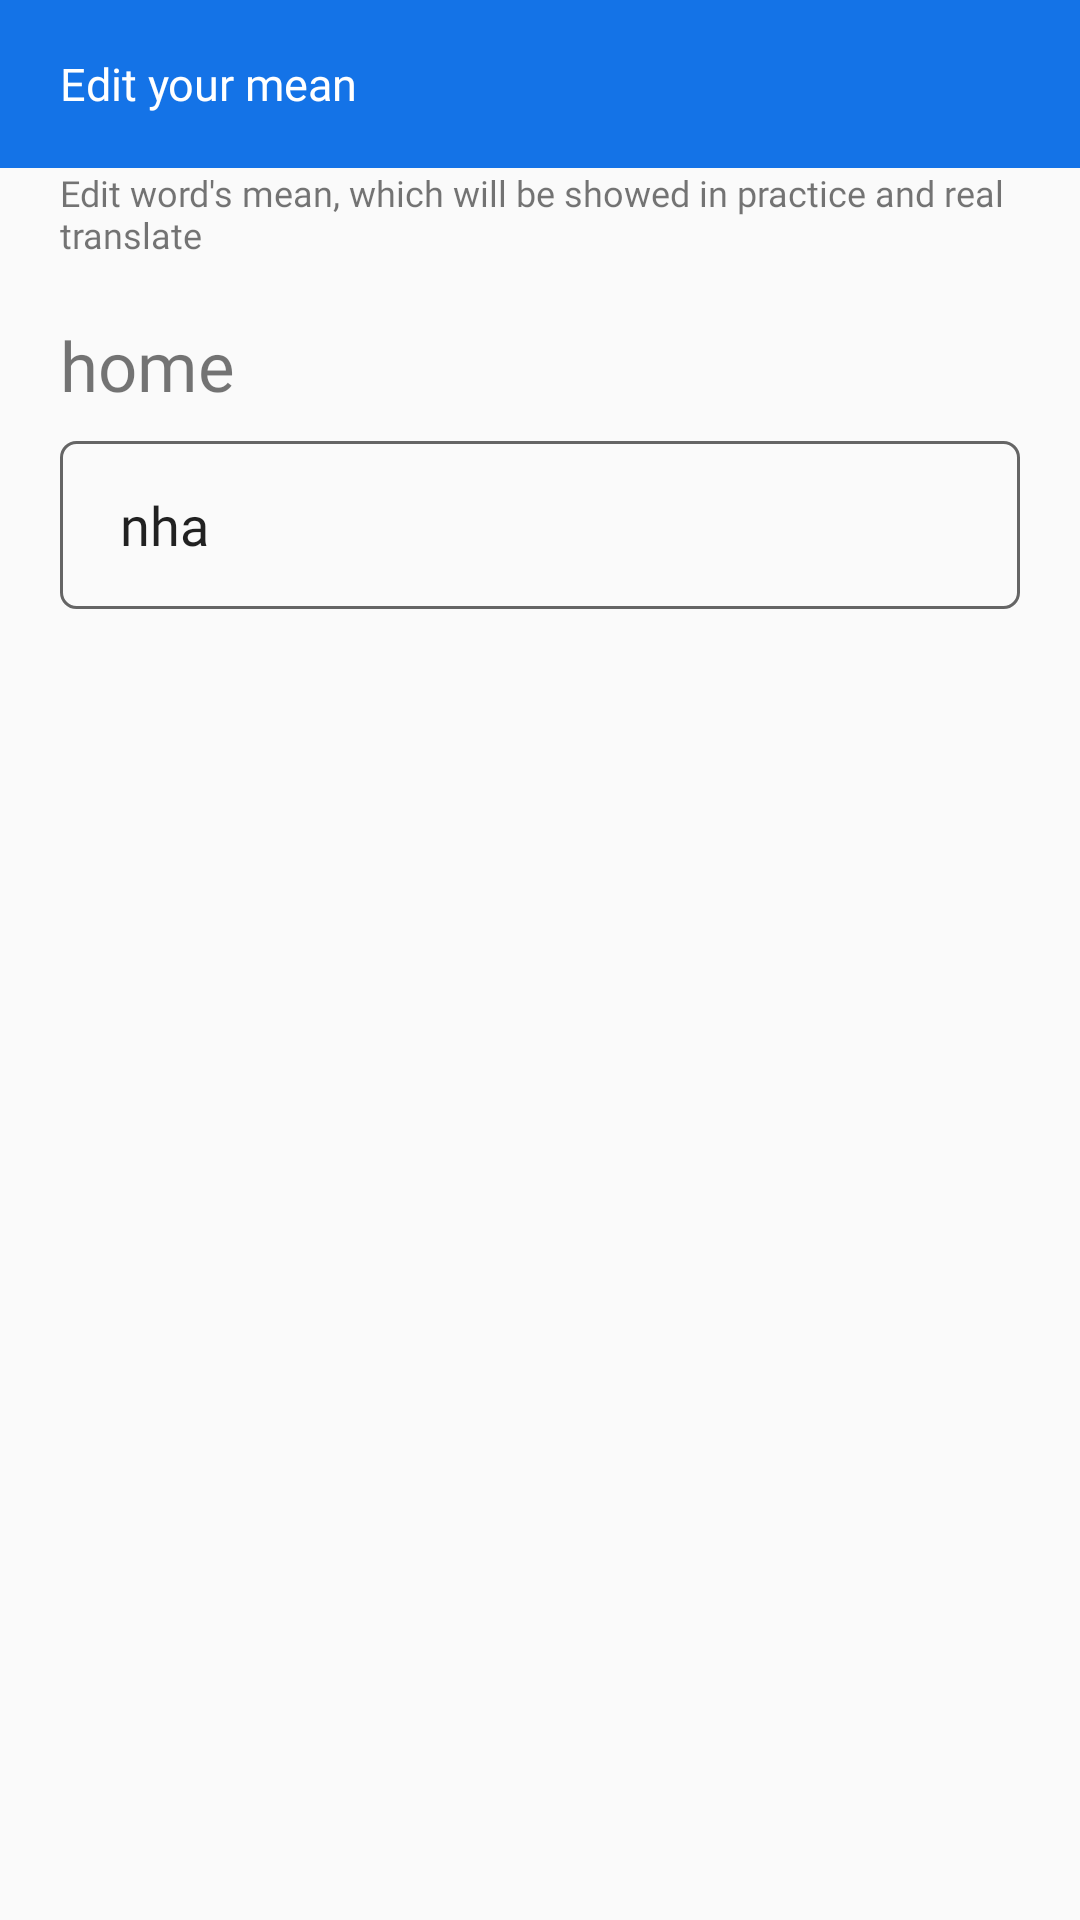

The Android layout XML behind this screen, and the referenced resources:
<!-- AndroidManifest.xml: application theme AppTheme -->
<!-- res/layout/dialog_edit_mean.xml -->
<?xml version="1.0" encoding="utf-8"?>
<LinearLayout
    xmlns:android="http://schemas.android.com/apk/res/android" android:layout_width="match_parent"
    android:orientation="vertical"
    android:layout_height="match_parent">

    <TextView
        android:layout_width="match_parent"
        android:layout_height="@dimen/height_header"
        android:background="@color/colorPrimary"
        android:text="@string/editmean"
        android:fontFamily="@font/opensans_bold"
        android:textColor="@color/white"
        android:textSize="@dimen/size_text_title"
        android:paddingLeft="@dimen/margin_medium"
        android:gravity="center_vertical"
        />

    <TextView
        android:layout_width="match_parent"
        android:layout_height="wrap_content"
        android:text="@string/edit_tutorial"
        android:layout_marginLeft="@dimen/margin_medium"
        android:layout_marginRight="@dimen/margin_medium"
        android:fontFamily="@font/opensans_egular"
        android:textSize="12sp"
        />

    <TextView
        android:id="@+id/tvEn"
        android:layout_width="match_parent"
        android:layout_height="wrap_content"
        android:text="home"
        android:layout_marginLeft="@dimen/margin_medium"
        android:layout_marginRight="@dimen/margin_medium"
        android:fontFamily="@font/opensans_bold"
        android:textSize="23sp"
        android:layout_marginTop="@dimen/margin_medium"
        />

    <EditText
        android:id="@+id/edMean"
        android:layout_width="match_parent"
        android:layout_height="@dimen/height_header"
        android:background="@drawable/bg_stroke_1dp_gray_cornor_5dp"
        android:layout_marginLeft="@dimen/margin_medium"
        android:layout_marginRight="@dimen/margin_medium"
        android:layout_marginTop="@dimen/margin_small"
        android:text="nha"
        android:paddingLeft="@dimen/margin_medium"
        android:fontFamily="@font/opensans_bold"
        />
</LinearLayout>
<!-- resources referenced by this layout -->
<resources>
  <color name="colorPrimary">#1473e7</color>
  <color name="white">#fff</color>
  <dimen name="height_header">56dp</dimen>
  <dimen name="margin_medium">20dp</dimen>
  <dimen name="margin_small">10dp</dimen>
  <dimen name="size_text_title">15sp</dimen>
  <!-- drawable bg_stroke_1dp_gray_cornor_5dp (drawable) -->
  <?xml version="1.0" encoding="utf-8"?>
  <shape xmlns:android="http://schemas.android.com/apk/res/android">
  
      <stroke android:color="@color/gray"
          android:width="1dp"/>
      <corners android:radius="5dp"/>
  </shape>
  <string name="edit_tutorial">Edit word\'s mean, which will be showed in practice and real translate</string>
  <string name="editmean">Edit your mean</string>
  <style name="AppTheme" parent="Theme.AppCompat.Light.NoActionBar">
          
          <item name="colorPrimary">@color/colorPrimary</item>
          <item name="colorPrimaryDark">@color/colorPrimaryDark</item>
          <item name="colorAccent">@color/colorAccent</item>
      </style>
  <color name="gray">#656565</color>
  <color name="colorPrimaryDark">#1473e7</color>
  <color name="colorAccent">#1473e7</color>
</resources>
